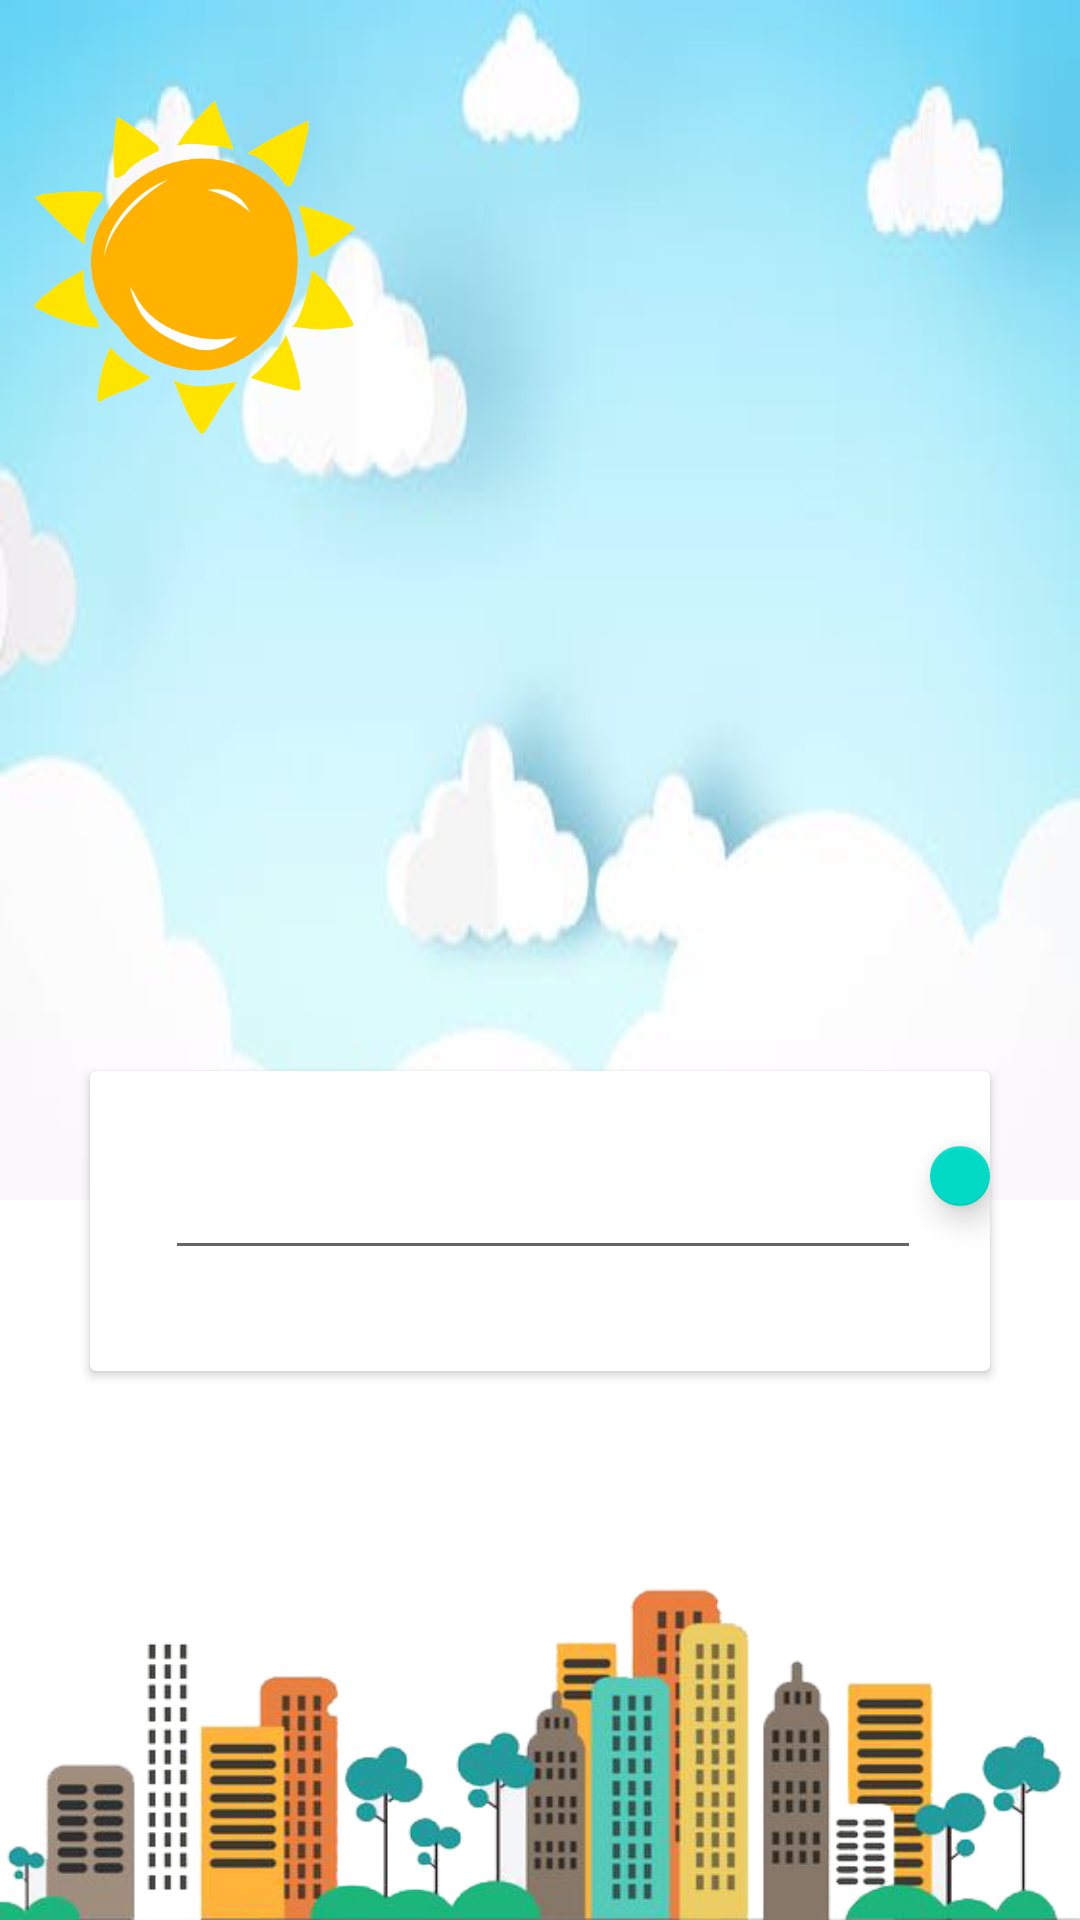

The Android layout XML behind this screen, and the referenced resources:
<!-- AndroidManifest.xml: application theme Theme.WeatherApp_Asila -->
<!-- res/layout/activity_main.xml -->
<?xml version="1.0" encoding="utf-8"?>

<androidx.constraintlayout.widget.ConstraintLayout xmlns:android="http://schemas.android.com/apk/res/android"
    xmlns:app="http://schemas.android.com/apk/res-auto"
    xmlns:tools="http://schemas.android.com/tools"
    android:layout_width="match_parent"
    android:layout_height="match_parent"
    android:background="@color/white"
    tools:context=".MainActivity">

    <View
        android:id="@+id/view"
        android:layout_width="0dp"
        android:layout_height="0dp"
        android:layout_marginTop="0dp"

        android:layout_marginBottom="32dp"
        android:background="@drawable/inline_image_preview"
        app:layout_constraintBottom_toTopOf="@+id/imageView7"
        app:layout_constraintEnd_toEndOf="parent"
        app:layout_constraintHorizontal_bias="0.0"
        app:layout_constraintStart_toStartOf="parent"
        app:layout_constraintTop_toTopOf="@+id/imageView"
        app:layout_constraintVertical_bias="0.0" />

    <ImageView
        android:id="@+id/imageView"
        android:layout_width="0dp"
        android:layout_height="0dp"
        android:layout_marginBottom="254dp"
        app:layout_constraintBottom_toTopOf="@+id/imageView7"
        app:layout_constraintEnd_toStartOf="@+id/imageView8"
        app:layout_constraintStart_toStartOf="parent"
        app:layout_constraintTop_toTopOf="parent"
        app:srcCompat="@drawable/sun" />

    <ImageView
        android:id="@+id/imageView7"
        android:layout_width="0dp"
        android:layout_height="0dp"
        android:background="@drawable/city2"
        app:layout_constraintBottom_toBottomOf="parent"
        app:layout_constraintEnd_toEndOf="parent"
        app:layout_constraintStart_toStartOf="parent"
        app:layout_constraintTop_toBottomOf="@+id/imageView8" />

    <ImageView
        android:id="@+id/imageView8"
        android:layout_width="100dp"
        android:layout_height="100dp"
        android:layout_marginTop="257dp"
        android:layout_marginBottom="75dp"
        android:background="@drawable/city"
        app:layout_constraintBottom_toTopOf="@+id/imageView7"
        app:layout_constraintEnd_toEndOf="@+id/cardView2"
        app:layout_constraintStart_toStartOf="@+id/cardView2"
        app:layout_constraintTop_toTopOf="parent" />

    <androidx.cardview.widget.CardView
        android:id="@+id/cardView2"
        android:layout_width="0dp"
        android:layout_height="100dp"
        android:layout_marginStart="30dp"
        android:layout_marginLeft="30dp"
        android:layout_marginEnd="30dp"
        android:layout_marginRight="30dp"
        app:layout_constraintEnd_toEndOf="parent"
        app:layout_constraintStart_toStartOf="parent"
        app:layout_constraintTop_toBottomOf="@+id/imageView8">

        <EditText
            android:id="@+id/city"
            android:layout_width="wrap_content"
            android:layout_height="wrap_content"
            android:ems="12"
            android:inputType="textPersonName"
            tools:layout_editor_absoluteX="110dp"
            tools:layout_editor_absoluteY="387dp"
            android:layout_marginTop="25dp"
            android:layout_marginLeft="25dp"/>

        <com.google.android.material.floatingactionbutton.FloatingActionButton
            android:id="@+id/floatingActionButton"
            android:layout_width="wrap_content"
            android:layout_height="wrap_content"
            android:clickable="true"
            android:layout_marginLeft="280dp"
            android:layout_marginTop="25dp"
            app:srcCompat="@android:drawable/ic_search_category_default" />
    </androidx.cardview.widget.CardView>
</androidx.constraintlayout.widget.ConstraintLayout>
<!-- resources referenced by this layout -->
<resources>
  <!-- drawable city2: png bitmap (drawable, 116981 bytes) -->
  <!-- drawable inline_image_preview: jpg bitmap (drawable, 7306 bytes) -->
  <!-- drawable sun: png bitmap (drawable, 50838 bytes) -->
  <style name="Theme.WeatherApp_Asila" parent="Theme.MaterialComponents.DayNight.DarkActionBar">
          
          <item name="colorPrimary">@color/purple_500</item>
          <item name="colorPrimaryVariant">@color/purple_700</item>
          <item name="colorOnPrimary">@color/white</item>
          
          <item name="colorSecondary">@color/teal_200</item>
          <item name="colorSecondaryVariant">@color/teal_700</item>
          <item name="colorOnSecondary">@color/black</item>
          
          <item name="android:statusBarColor" tools:targetApi="l">?attr/colorPrimaryVariant</item>
          
      </style>
  <!-- not gathered from this repository: default colours our renderer supplied (Android Studio template values) -->
  <color name="purple_500">#FF6200EE</color>
  <color name="purple_700">#FF3700B3</color>
  <color name="teal_200">#FF03DAC5</color>
  <color name="teal_700">#FF018786</color>
  <color name="black">#FF000000</color>
  <color name="white">#FFFFFFFF</color>
</resources>
